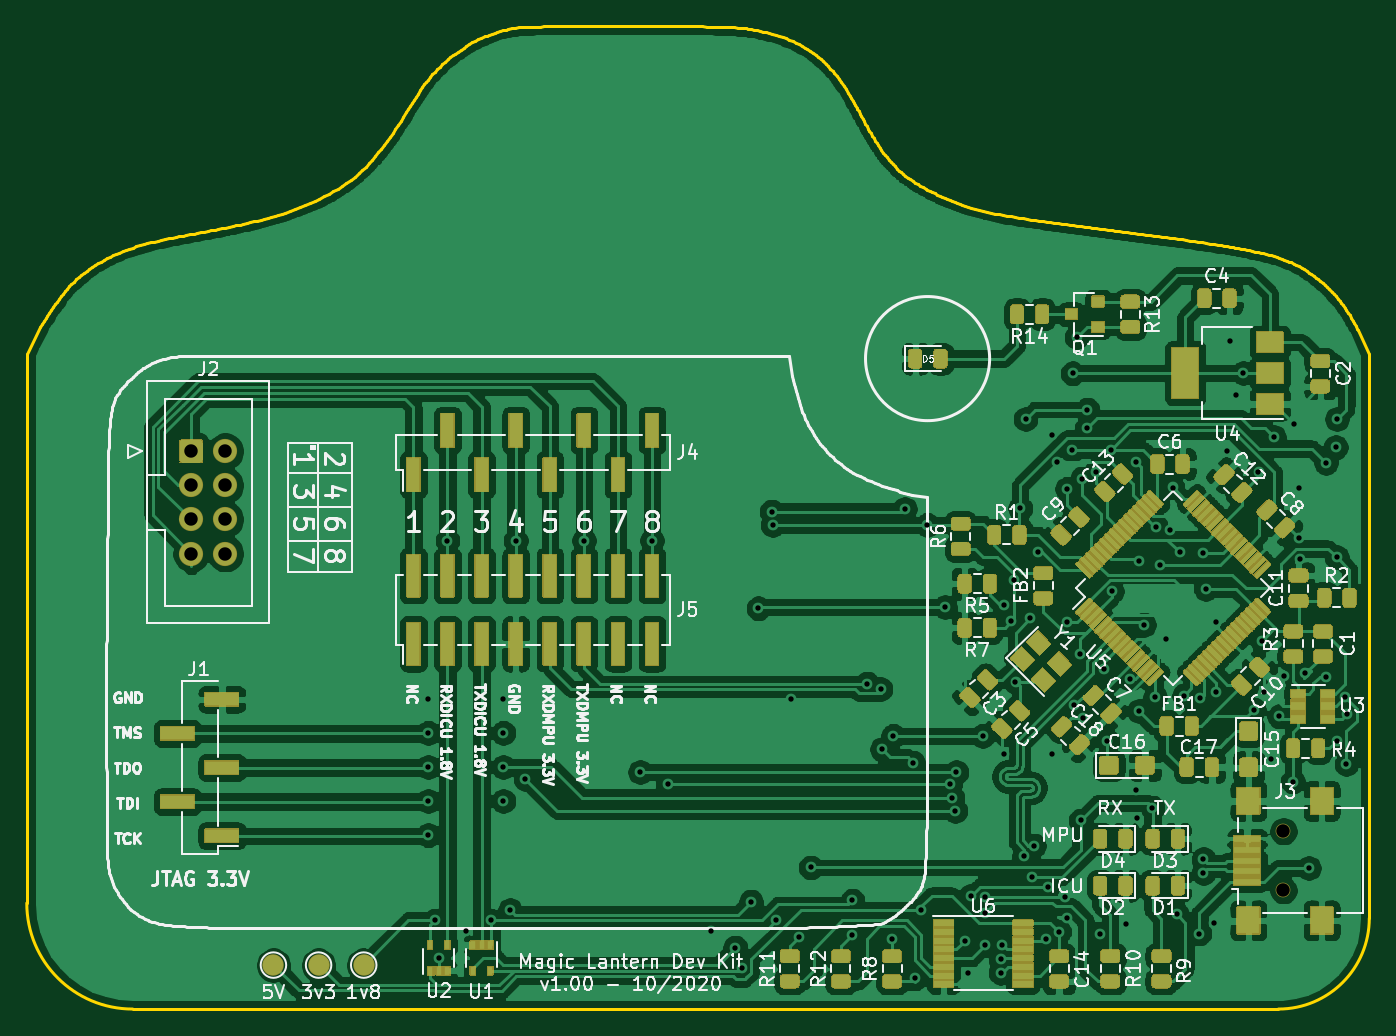
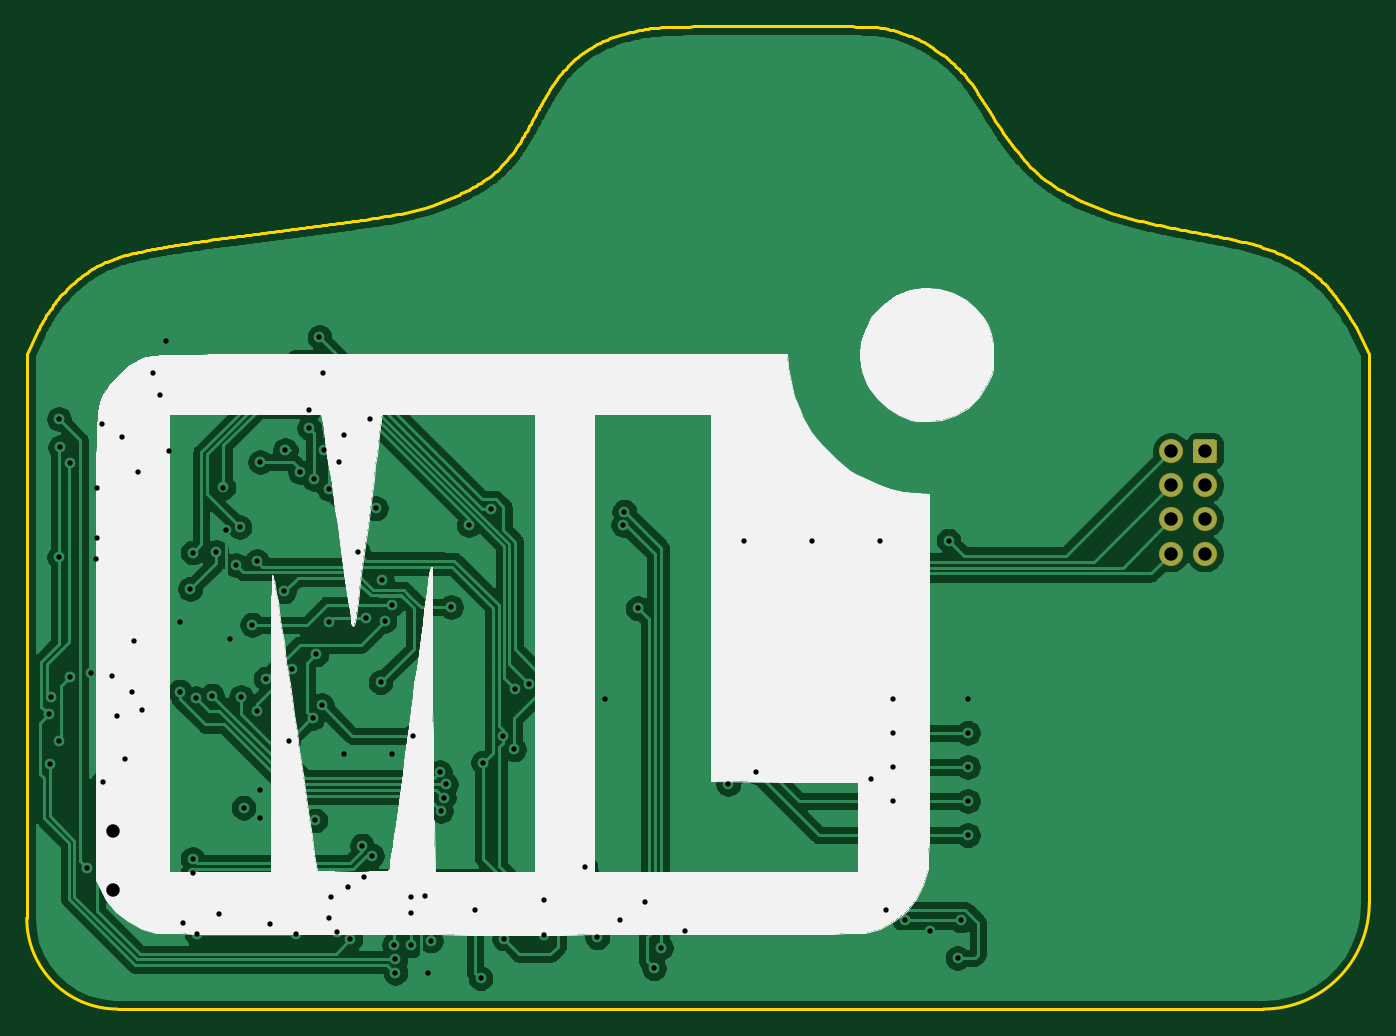
Circuit board: 11 layer files. Board 100.0 x 73.2 mm.
- bottom_copper: ml_dev_board-B_Cu.gbl (192340 bytes)
- bottom_mask: ml_dev_board-B_Mask.gbs (4520 bytes)
- paste: ml_dev_board-B_Paste.gbp (491 bytes)
- bottom_silk: ml_dev_board-B_SilkS.gbo (17104 bytes)
- outline: ml_dev_board-Edge_Cuts.gm1 (22226 bytes)
- top_copper: ml_dev_board-F_Cu.gtl (449845 bytes)
- top_mask: ml_dev_board-F_Mask.gts (218881 bytes)
- paste: ml_dev_board-F_Paste.gtp (52959 bytes)
- top_silk: ml_dev_board-F_SilkS.gto (106848 bytes)
- drill: ml_dev_board-NPTH.drl (313 bytes)
- drill: ml_dev_board-PTH.drl (2714 bytes)

=== bottom_copper: ml_dev_board-B_Cu.gbl (192340 bytes, source omitted) ===
=== bottom_mask: ml_dev_board-B_Mask.gbs ===
G04 #@! TF.GenerationSoftware,KiCad,Pcbnew,5.1.8*
G04 #@! TF.CreationDate,2020-11-30T22:47:42+01:00*
G04 #@! TF.ProjectId,ml_dev_board,6d6c5f64-6576-45f6-926f-6172642e6b69,rev?*
G04 #@! TF.SameCoordinates,Original*
G04 #@! TF.FileFunction,Soldermask,Bot*
G04 #@! TF.FilePolarity,Negative*
%FSLAX46Y46*%
G04 Gerber Fmt 4.6, Leading zero omitted, Abs format (unit mm)*
G04 Created by KiCad (PCBNEW 5.1.8) date 2020-11-30 22:47:42*
%MOMM*%
%LPD*%
G01*
G04 APERTURE LIST*
%ADD10C,1.102000*%
%ADD11C,1.802000*%
%ADD12C,0.100000*%
G04 APERTURE END LIST*
D10*
X181800000Y-111800000D03*
X181800000Y-107400000D03*
G36*
G01*
X99549000Y-79736000D02*
X99549000Y-78464000D01*
G75*
G02*
X99814000Y-78199000I265000J0D01*
G01*
X101086000Y-78199000D01*
G75*
G02*
X101351000Y-78464000I0J-265000D01*
G01*
X101351000Y-79736000D01*
G75*
G02*
X101086000Y-80001000I-265000J0D01*
G01*
X99814000Y-80001000D01*
G75*
G02*
X99549000Y-79736000I0J265000D01*
G01*
G37*
D11*
X100450000Y-81640000D03*
X100450000Y-84180000D03*
X100450000Y-86720000D03*
X102990000Y-79100000D03*
X102990000Y-81640000D03*
X102990000Y-84180000D03*
X102990000Y-86720000D03*
D12*
G36*
X99550990Y-79735804D02*
G01*
X99556062Y-79787304D01*
X99571029Y-79836642D01*
X99595332Y-79882110D01*
X99628038Y-79921962D01*
X99667890Y-79954668D01*
X99713358Y-79978971D01*
X99762696Y-79993938D01*
X99814196Y-79999010D01*
X99815822Y-80000175D01*
X99815626Y-80002165D01*
X99814000Y-80003000D01*
X99731903Y-80003000D01*
X99731707Y-80002990D01*
X99691204Y-79999001D01*
X99690819Y-79998925D01*
X99657767Y-79988899D01*
X99657405Y-79988749D01*
X99626954Y-79972472D01*
X99626628Y-79972254D01*
X99599932Y-79950345D01*
X99599655Y-79950068D01*
X99577746Y-79923372D01*
X99577528Y-79923046D01*
X99561251Y-79892595D01*
X99561101Y-79892233D01*
X99551075Y-79859181D01*
X99550999Y-79858796D01*
X99547010Y-79818293D01*
X99547000Y-79818097D01*
X99547000Y-79736000D01*
X99548000Y-79734268D01*
X99550000Y-79734268D01*
X99550990Y-79735804D01*
G37*
G36*
X101352165Y-79734374D02*
G01*
X101353000Y-79736000D01*
X101353000Y-79818097D01*
X101352990Y-79818293D01*
X101349001Y-79858796D01*
X101348925Y-79859181D01*
X101338899Y-79892233D01*
X101338749Y-79892595D01*
X101322472Y-79923046D01*
X101322254Y-79923372D01*
X101300345Y-79950068D01*
X101300068Y-79950345D01*
X101273372Y-79972254D01*
X101273046Y-79972472D01*
X101242595Y-79988749D01*
X101242233Y-79988899D01*
X101209181Y-79998925D01*
X101208796Y-79999001D01*
X101168293Y-80002990D01*
X101168097Y-80003000D01*
X101086000Y-80003000D01*
X101084268Y-80002000D01*
X101084268Y-80000000D01*
X101085804Y-79999010D01*
X101137304Y-79993938D01*
X101186642Y-79978971D01*
X101232110Y-79954668D01*
X101271962Y-79921962D01*
X101304668Y-79882110D01*
X101328971Y-79836642D01*
X101343938Y-79787304D01*
X101349010Y-79735804D01*
X101350175Y-79734178D01*
X101352165Y-79734374D01*
G37*
G36*
X99815732Y-78198000D02*
G01*
X99815732Y-78200000D01*
X99814196Y-78200990D01*
X99762696Y-78206062D01*
X99713358Y-78221029D01*
X99667890Y-78245332D01*
X99628038Y-78278038D01*
X99595332Y-78317890D01*
X99571029Y-78363358D01*
X99556062Y-78412696D01*
X99550990Y-78464196D01*
X99549825Y-78465822D01*
X99547835Y-78465626D01*
X99547000Y-78464000D01*
X99547000Y-78381903D01*
X99547010Y-78381707D01*
X99550999Y-78341204D01*
X99551075Y-78340819D01*
X99561101Y-78307767D01*
X99561251Y-78307405D01*
X99577528Y-78276954D01*
X99577746Y-78276628D01*
X99599655Y-78249932D01*
X99599932Y-78249655D01*
X99626628Y-78227746D01*
X99626954Y-78227528D01*
X99657405Y-78211251D01*
X99657767Y-78211101D01*
X99690819Y-78201075D01*
X99691204Y-78200999D01*
X99731707Y-78197010D01*
X99731903Y-78197000D01*
X99814000Y-78197000D01*
X99815732Y-78198000D01*
G37*
G36*
X101168293Y-78197010D02*
G01*
X101208796Y-78200999D01*
X101209181Y-78201075D01*
X101242233Y-78211101D01*
X101242595Y-78211251D01*
X101273046Y-78227528D01*
X101273372Y-78227746D01*
X101300068Y-78249655D01*
X101300345Y-78249932D01*
X101322254Y-78276628D01*
X101322472Y-78276954D01*
X101338749Y-78307405D01*
X101338899Y-78307767D01*
X101348925Y-78340819D01*
X101349001Y-78341204D01*
X101352990Y-78381707D01*
X101353000Y-78381903D01*
X101353000Y-78464000D01*
X101352000Y-78465732D01*
X101350000Y-78465732D01*
X101349010Y-78464196D01*
X101343938Y-78412696D01*
X101328971Y-78363358D01*
X101304668Y-78317890D01*
X101271962Y-78278038D01*
X101232110Y-78245332D01*
X101186642Y-78221029D01*
X101137304Y-78206062D01*
X101085804Y-78200990D01*
X101084178Y-78199825D01*
X101084374Y-78197835D01*
X101086000Y-78197000D01*
X101168097Y-78197000D01*
X101168293Y-78197010D01*
G37*
M02*

=== paste: ml_dev_board-B_Paste.gbp ===
G04 #@! TF.GenerationSoftware,KiCad,Pcbnew,5.1.8*
G04 #@! TF.CreationDate,2020-11-30T22:47:38+01:00*
G04 #@! TF.ProjectId,ml_dev_board,6d6c5f64-6576-45f6-926f-6172642e6b69,rev?*
G04 #@! TF.SameCoordinates,Original*
G04 #@! TF.FileFunction,Paste,Bot*
G04 #@! TF.FilePolarity,Positive*
%FSLAX46Y46*%
G04 Gerber Fmt 4.6, Leading zero omitted, Abs format (unit mm)*
G04 Created by KiCad (PCBNEW 5.1.8) date 2020-11-30 22:47:38*
%MOMM*%
%LPD*%
G01*
G04 APERTURE LIST*
G04 APERTURE END LIST*
M02*

=== bottom_silk: ml_dev_board-B_SilkS.gbo (17104 bytes, source omitted) ===
=== outline: ml_dev_board-Edge_Cuts.gm1 (22226 bytes, source omitted) ===
=== top_copper: ml_dev_board-F_Cu.gtl (449845 bytes, source omitted) ===
=== top_mask: ml_dev_board-F_Mask.gts (218881 bytes, source omitted) ===
=== paste: ml_dev_board-F_Paste.gtp (52959 bytes, source omitted) ===
=== top_silk: ml_dev_board-F_SilkS.gto (106848 bytes, source omitted) ===
=== drill: ml_dev_board-NPTH.drl ===
M48
; DRILL file {KiCad 5.1.8} date Mon Nov 30 22:47:44 2020
; FORMAT={-:-/ absolute / inch / decimal}
; #@! TF.CreationDate,2020-11-30T22:47:44+01:00
; #@! TF.GenerationSoftware,Kicad,Pcbnew,5.1.8
; #@! TF.FileFunction,NonPlated,1,2,NPTH
FMAT,2
INCH
T1C0.0394
%
G90
G05
T1
X7.1575Y-4.2283
X7.1575Y-4.4016
T0
M30

=== drill: ml_dev_board-PTH.drl ===
M48
; DRILL file {KiCad 5.1.8} date Mon Nov 30 22:47:44 2020
; FORMAT={-:-/ absolute / inch / decimal}
; #@! TF.CreationDate,2020-11-30T22:47:44+01:00
; #@! TF.GenerationSoftware,Kicad,Pcbnew,5.1.8
; #@! TF.FileFunction,Plated,1,2,PTH
FMAT,2
INCH
T1C0.0157
T2C0.0394
%
G90
G05
T1
X4.65Y-3.84
X4.65Y-3.94
X4.65Y-4.04
X4.65Y-4.14
X4.65Y-4.24
X4.67Y-4.49
X4.68Y-4.6
X4.7063Y-3.376
X4.76Y-4.52
X4.8348Y-4.49
X4.87Y-3.84
X4.87Y-3.94
X4.87Y-4.04
X4.87Y-4.14
X4.89Y-4.46
X4.9063Y-3.376
X4.935Y-4.0748
X5.1063Y-3.376
X5.2717Y-4.0551
X5.3063Y-3.376
X5.3521Y-4.0903
X5.48Y-4.52
X5.55Y-4.57
X5.57Y-4.63
X5.5963Y-4.435
X5.6181Y-3.5748
X5.6572Y-3.2911
X5.66Y-3.33
X5.67Y-4.49
X5.714Y-3.84
X5.7362Y-4.5394
X5.7717Y-4.3346
X5.8917Y-4.5335
X5.8937Y-4.4315
X5.9371Y-3.7957
X5.9764Y-3.8115
X5.9803Y-3.9882
X6.0098Y-4.5433
X6.0138Y-3.9488
X6.0472Y-3.2835
X6.0709Y-4.027
X6.0787Y-4.6594
X6.0945Y-4.4587
X6.1135Y-3.33
X6.1654Y-3.5709
X6.1812Y-4.0903
X6.187Y-4.1299
X6.1953Y-4.1684
X6.1988Y-4.0551
X6.2244Y-4.5492
X6.2323Y-4.6457
X6.2402Y-4.4193
X6.2756Y-3.9488
X6.2815Y-4.4695
X6.2815Y-4.563
X6.2835Y-4.4203
X6.3287Y-4.6043
X6.3287Y-4.6433
X6.3327Y-4.561
X6.3386Y-4.002
X6.3396Y-3.565
X6.3602Y-3.6122
X6.3681Y-3.4921
X6.372Y-3.7913
X6.3858Y-3.2815
X6.3974Y-4.3
X6.4016Y-3.0197
X6.4154Y-3.6043
X6.4193Y-4.3632
X6.4266Y-4.2708
X6.439Y-3.4094
X6.4606Y-4.5453
X6.4665Y-4.3917
X6.4783Y-4.002
X6.4803Y-3.0669
X6.4951Y-3.1467
X6.5Y-4.5236
X6.5164Y-4.4203
X6.5236Y-3.2244
X6.5236Y-4.4843
X6.5241Y-3.6156
X6.5384Y-3.1102
X6.5394Y-2.8858
X6.5445Y-3.8594
X6.5512Y-2.7795
X6.56Y-3.7096
X6.563Y-4.1969
X6.5669Y-3.1949
X6.5709Y-3.8957
X6.5807Y-3.0472
X6.5827Y-2.9921
X6.6083Y-3.1752
X6.6201Y-4.5285
X6.6319Y-3.752
X6.6417Y-3.9626
X6.6516Y-3.1102
X6.6549Y-3.5251
X6.6949Y-4.5
X6.7087Y-3.7815
X6.7244Y-3.1457
X6.7264Y-4.1083
X6.727Y-4.19
X6.7343Y-3.437
X6.7343Y-3.876
X6.748Y-3.623
X6.7736Y-4.1594
X6.7815Y-3.8346
X6.7854Y-3.3366
X6.7963Y-3.4478
X6.8123Y-3.6634
X6.8261Y-3.345
X6.8327Y-3.2205
X6.8445Y-4.4715
X6.8533Y-3.4094
X6.8661Y-3.8307
X6.9114Y-4.5285
X6.9134Y-3.8386
X6.9232Y-3.4114
X6.9232Y-4.31
X6.9232Y-4.3514
X6.9301Y-3.5177
X6.9528Y-4.498
X6.9587Y-3.6142
X6.9606Y-3.8189
X6.9921Y-3.1142
X7.0Y-2.79
X7.02Y-2.95
X7.0402Y-2.885
X7.0709Y-3.872
X7.0846Y-3.1752
X7.0945Y-3.6693
X7.1004Y-3.8209
X7.1201Y-4.0157
X7.1299Y-3.0728
X7.1457Y-3.8917
X7.1585Y-3.7736
X7.185Y-4.0827
X7.189Y-3.0335
X7.2028Y-3.2205
X7.2047Y-3.3681
X7.2067Y-3.4291
X7.2224Y-3.7657
X7.2323Y-4.3366
X7.2825Y-3.1476
X7.2825Y-3.7758
X7.311Y-3.1024
X7.314Y-3.4252
X7.314Y-3.9626
X7.315Y-3.0197
X7.3387Y-3.8355
X7.3425Y-4.0315
X7.3445Y-3.8858
T2
X3.9547Y-3.1142
X3.9547Y-3.2142
X3.9547Y-3.3142
X3.9547Y-3.4142
X4.0547Y-3.1142
X4.0547Y-3.2142
X4.0547Y-3.3142
X4.0547Y-3.4142
T0
M30

